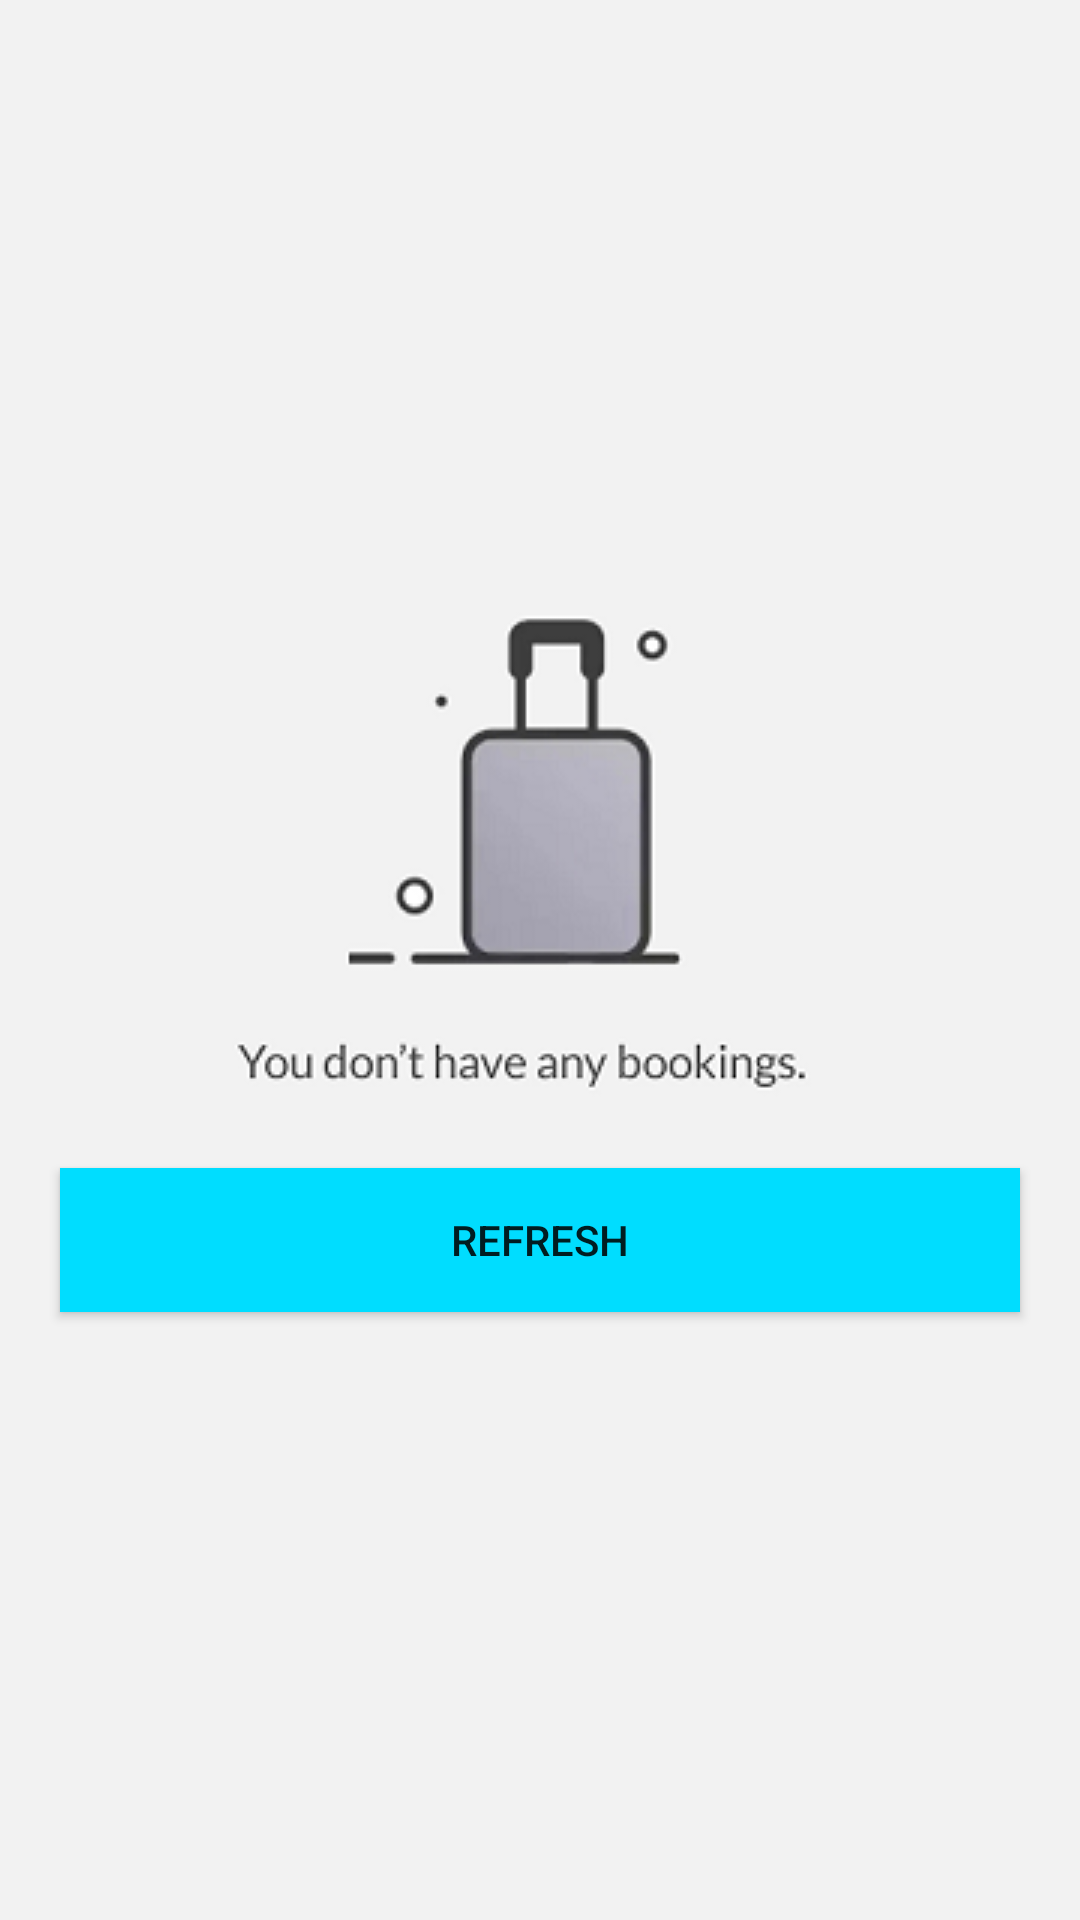

The Android layout XML behind this screen, and the referenced resources:
<!-- AndroidManifest.xml: application theme Theme.MakeMyTrip -->
<!-- res/layout/fragment_my_trip.xml -->
<?xml version="1.0" encoding="utf-8"?>
<LinearLayout xmlns:android="http://schemas.android.com/apk/res/android"
    xmlns:tools="http://schemas.android.com/tools"
    android:layout_width="match_parent"
    android:layout_height="match_parent"
    android:background="#f2f2f2"
    android:gravity="center"
    android:orientation="vertical"
    tools:context=".fragment.MyTripFragment">

    <ImageView
        android:layout_width="wrap_content"
        android:layout_height="wrap_content"
        android:src="@drawable/refresh" />

    <Button
        android:layout_width="match_parent"
        android:layout_height="wrap_content"
        android:layout_margin="20dp"
        android:background="@android:color/holo_blue_bright"
        android:text="Refresh" />
</LinearLayout>
<!-- resources referenced by this layout -->
<resources>
  <!-- drawable refresh: png bitmap (drawable-v24, 14836 bytes) -->
  <style name="Theme.MakeMyTrip" parent="Theme.MaterialComponents.DayNight.NoActionBar">
           Primary brand color.
          <item name="colorPrimary">@color/purple_500</item>
          <item name="colorPrimaryVariant">@color/purple_700</item>
          <item name="colorOnPrimary">@color/white</item>
          
          <item name="colorSecondary">@color/teal_200</item>
          <item name="colorSecondaryVariant">@color/teal_700</item>
          <item name="colorOnSecondary">@color/black</item>
          
          <item name="android:statusBarColor" tools:targetApi="l">?attr/colorPrimaryVariant</item>
          
      </style>
  <!-- not gathered from this repository: default colours our renderer supplied (Android Studio template values) -->
  <color name="purple_500">#FF6200EE</color>
  <color name="purple_700">#FF3700B3</color>
  <color name="teal_200">#FF03DAC5</color>
  <color name="teal_700">#FF018786</color>
  <color name="black">#FF000000</color>
  <color name="white">#FFFFFFFF</color>
</resources>
